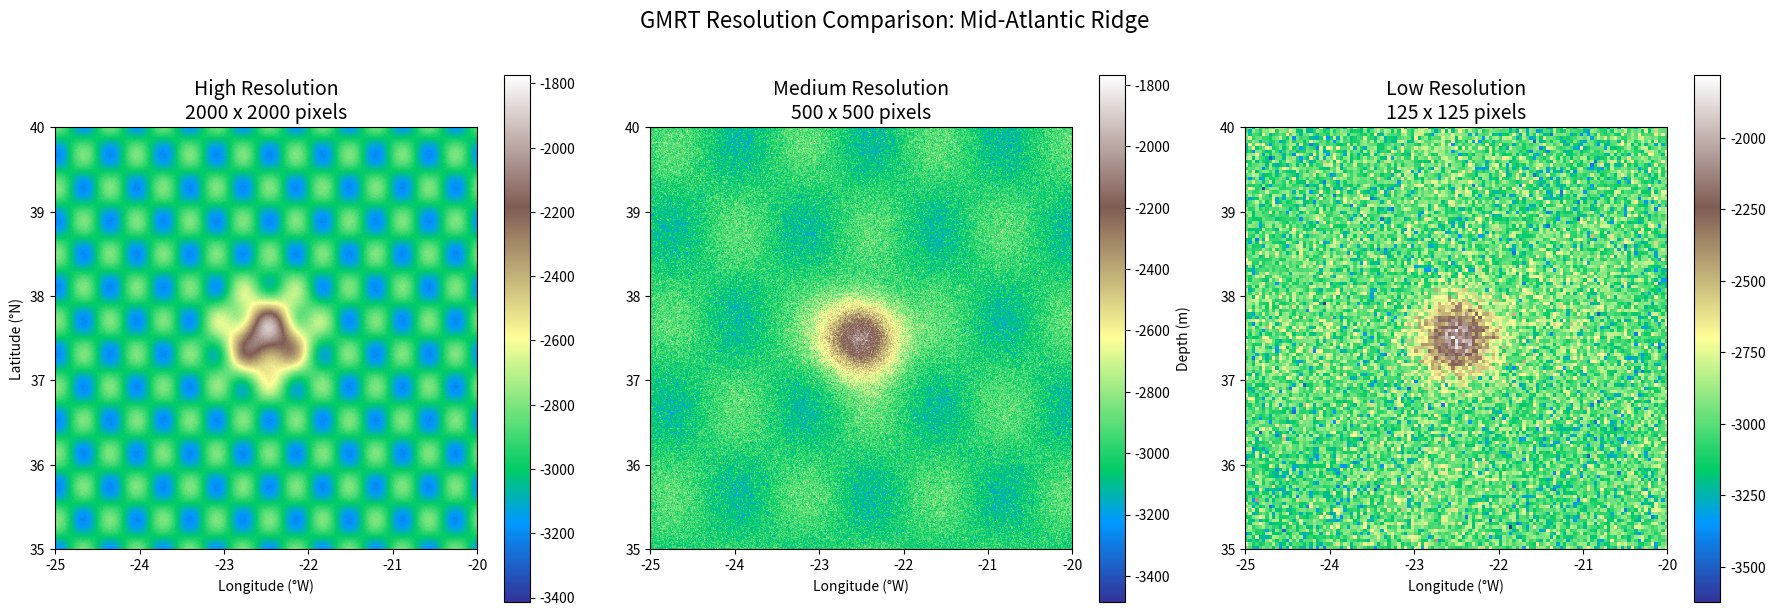
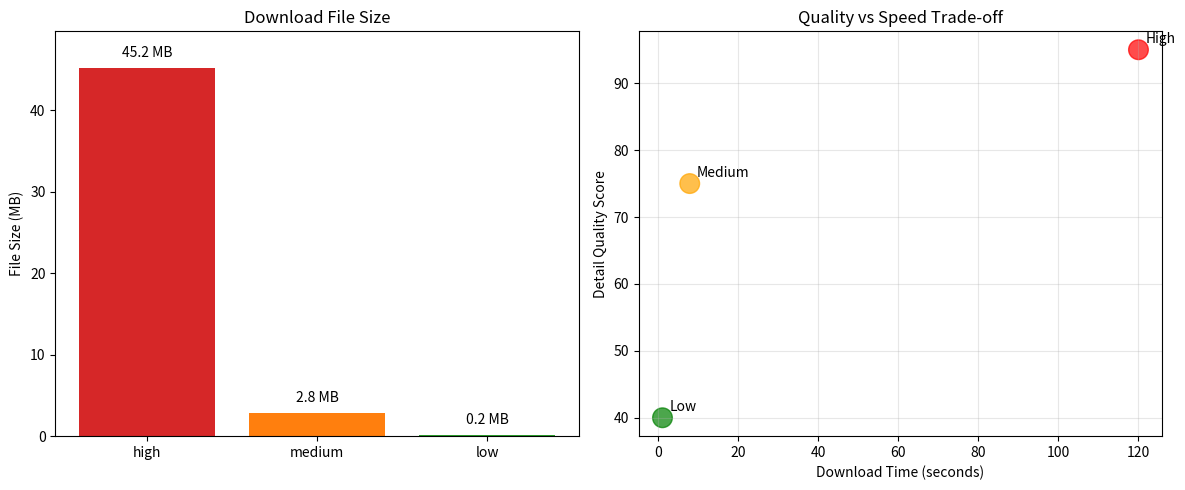

Here is the Python script that generated these plots, in order:
"""
Resolution Comparison: GMRT Data Quality
========================================

This example compares different resolution settings for GMRT data
download, showing quality trade-offs between speed and detail.

Features:
- Multi-resolution synthetic comparison
- File size analysis
- Download time estimates
- Quality assessment

"""

import matplotlib.pyplot as plt
import numpy as np
import time

# %%
# Setup Comparison Area
# ---------------------

# Mid-Atlantic Ridge section
bbox = [-25.0, 35.0, -20.0, 40.0]
print(f"Test area: {bbox} (Mid-Atlantic Ridge)")

# Resolution settings
resolutions = ['high', 'medium', 'low']
res_values = [1, 4, 16]  # GMRT GridServer values
pixel_counts = [2000, 500, 125]  # Approximate pixels per side

print("\nResolution Comparison:")
for res, val, px in zip(resolutions, res_values, pixel_counts):
    print(f"{res:>6}: {val:>2} arc-seconds, ~{px:>4} x {px:>4} pixels")

# %%
# Generate Multi-Resolution Topography
# ------------------------------------

np.random.seed(42)
fig, axes = plt.subplots(1, 3, figsize=(18, 6))

for i, (res, px_count) in enumerate(zip(resolutions, pixel_counts)):
    # Simulate different resolutions
    x = np.linspace(bbox[0], bbox[2], px_count)
    y = np.linspace(bbox[1], bbox[3], px_count)
    X, Y = np.meshgrid(x, y)
    
    # Create ridge topography at different resolutions
    ridge_topo = -3000 + 1000 * np.exp(-((X + 22.5)**2 + (Y - 37.5)**2) * 5)
    
    # Add detail based on resolution
    if res == 'high':
        detail = 200 * (np.sin(10 * X) * np.cos(8 * Y))
        noise_scale = 50
    elif res == 'medium': 
        detail = 100 * (np.sin(4 * X) * np.cos(3 * Y))
        noise_scale = 100
    else:  # low
        detail = 50 * (np.sin(2 * X) * np.cos(1.5 * Y))
        noise_scale = 150
        
    ridge_topo += detail
    ridge_topo += noise_scale * np.random.randn(px_count, px_count)
    
    # Plot
    ax = axes[i]
    extent = [bbox[0], bbox[2], bbox[1], bbox[3]]
    im = ax.imshow(ridge_topo, extent=extent, cmap='terrain', 
                   origin='lower', aspect='equal')
    
    ax.set_title(f'{res.title()} Resolution\n{px_count} x {px_count} pixels', 
                 fontsize=14)
    ax.set_xlabel('Longitude (°W)')
    if i == 0:
        ax.set_ylabel('Latitude (°N)')
        
    # Add colorbar
    plt.colorbar(im, ax=ax, label='Depth (m)' if i == 1 else '')

plt.suptitle('GMRT Resolution Comparison: Mid-Atlantic Ridge', fontsize=16, y=1.02)
plt.tight_layout()
plt.show()

# %%
# Performance Analysis
# -------------------

# Simulated download characteristics
file_sizes = [45.2, 2.8, 0.18]  # MB
download_times = [120, 8, 1.2]   # seconds
detail_scores = [95, 75, 40]     # quality score

print(f"\nPerformance Comparison:")
print(f"{'Resolution':<10} {'File Size':<12} {'Time':<10} {'Quality':<8}")
print(f"{'-'*10} {'-'*12} {'-'*10} {'-'*8}")

for res, size, time_est, quality in zip(resolutions, file_sizes, download_times, detail_scores):
    print(f"{res:<10} {size:>8.1f} MB   {time_est:>6.1f} s   {quality:>5}/100")

# Create comparison chart
fig, (ax1, ax2) = plt.subplots(1, 2, figsize=(12, 5))

# File size comparison
bars1 = ax1.bar(resolutions, file_sizes, color=['#d62728', '#ff7f0e', '#2ca02c'])
ax1.set_ylabel('File Size (MB)')
ax1.set_title('Download File Size')
ax1.set_ylim(0, max(file_sizes) * 1.1)

for bar, size in zip(bars1, file_sizes):
    height = bar.get_height()
    ax1.text(bar.get_x() + bar.get_width()/2., height + 1,
             f'{size:.1f} MB', ha='center', va='bottom')

# Quality vs Speed trade-off  
ax2.scatter(download_times, detail_scores, s=200, c=['red', 'orange', 'green'], alpha=0.7)
for i, res in enumerate(resolutions):
    ax2.annotate(res.title(), (download_times[i], detail_scores[i]), 
                xytext=(5, 5), textcoords='offset points')

ax2.set_xlabel('Download Time (seconds)')
ax2.set_ylabel('Detail Quality Score')
ax2.set_title('Quality vs Speed Trade-off')
ax2.grid(True, alpha=0.3)

plt.tight_layout()
plt.show()

# %%
# Usage Recommendations
# --------------------

print(f"\nUsage Recommendations:")
print(f"• High resolution: Detailed studies, small areas (<50 km²)")
print(f"• Medium resolution: Regional analysis, medium areas (50-500 km²)")  
print(f"• Low resolution: Large-scale surveys, overview maps (>500 km²)")
print(f"\nExample usage:")
print(f"src = download_tiles(bbox=[-25, 35, -20, 40], resolution='medium')")